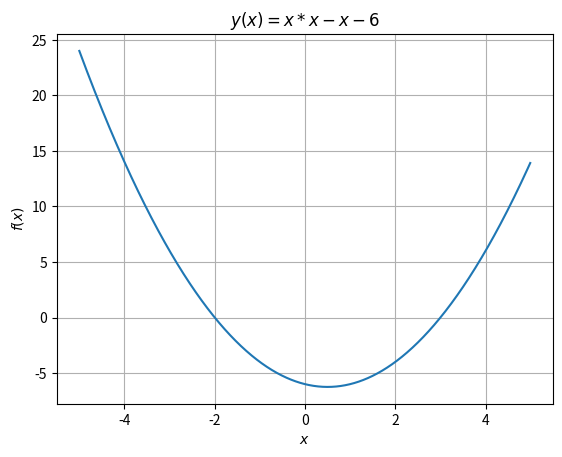

Recreate this plot in Python.
import numpy as np
import matplotlib.pyplot as plt
x = np.arange(-5, 5, 0.01)
plt.plot(x, x*x - x - 6)
plt.xlabel(r'$x$')
plt.ylabel(r'$f(x)$')
plt.title(r'$y(x) = x*x - x - 6$')
plt.grid(True)
plt.show()
